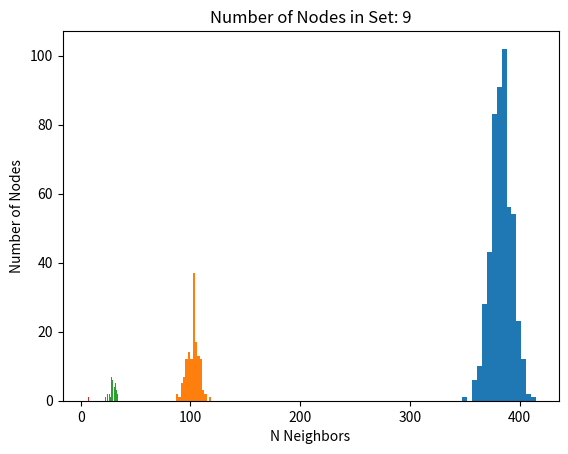

Write Python code to recreate this figure.
import numpy as np
from copy import deepcopy as dc
import matplotlib.pyplot as plt

class Graph():

    def __init__(self,n_nodes,edge_prob):
        self.n = n_nodes
        self.node_count = n_nodes
        self.edge_p = edge_prob
        self.build_graph()
    
    def build_graph(self):
        # using adjacency list
        self.adj_list = {i:[] for i in range(self.n)}

        for i in range(self.n):
            for j in range(i+1,self.n):
                edge_bool = np.random.choice(np.arange(0,2),\
                                             p = [1- self.edge_p,self.edge_p])
                if edge_bool == 1:
                    self.adj_list[i].append(j)
                    self.adj_list[j].append(i)
                    
    def del_node(self,n):
        del(self.adj_list[n])
        self.node_count-= 1
    
        

def max_ind_set_BT(G):

    if G.node_count == 0:
        return 0
    
    if G.node_count == 1:
        return 1

    node = list(G.adj_list.keys())[0]
    G_i = dc(G)
    G_e = dc(G)

    for n_v in G_i.adj_list[node]:
        if n_v in G_i.adj_list:
            G_i.del_node(n_v)

    G_i.del_node(node) 
    G_e.del_node(node) 
    
    Inc = 1 + max_ind_set_BT(G_i)
    Exc = max_ind_set_BT(G_e)

    if Inc > Exc:
        return Inc
    else:
        return Exc


def neigh_dist(G):

    if G.node_count == 0:
        return 0
    
    if G.node_count == 1:
        return 1

    # look at distribution of neighbors
    neigh_list = []
    for i in G.adj_list.keys():
        n_neighbors = 0
        for nn in G.adj_list[i]:
            if nn in G.adj_list:
                n_neighbors +=1
        neigh_list.extend([n_neighbors])

    # if G.node_count == 512:
    #     print(neigh_list)
    

    
    plt.hist(neigh_list,bins = 15)
    plt.title('Number of Nodes in Set: '+ str(G.node_count))
    plt.xlabel('N Neighbors')
    plt.ylabel('Number of Nodes')
    plt.show()

    node = list(G.adj_list.keys())[0]
    for n_v in G.adj_list[node]:
        if n_v in G.adj_list:
            G.del_node(n_v)
    
    G.del_node(node)
    
    neigh_dist(G)





################# SCRIPT ###################
# G = Graph(n_nodes = 50,edge_prob = .25)

# sett = max_ind_set_BT(G)


G = Graph(n_nodes = 512,edge_prob = .75)
neigh_dist(G)


